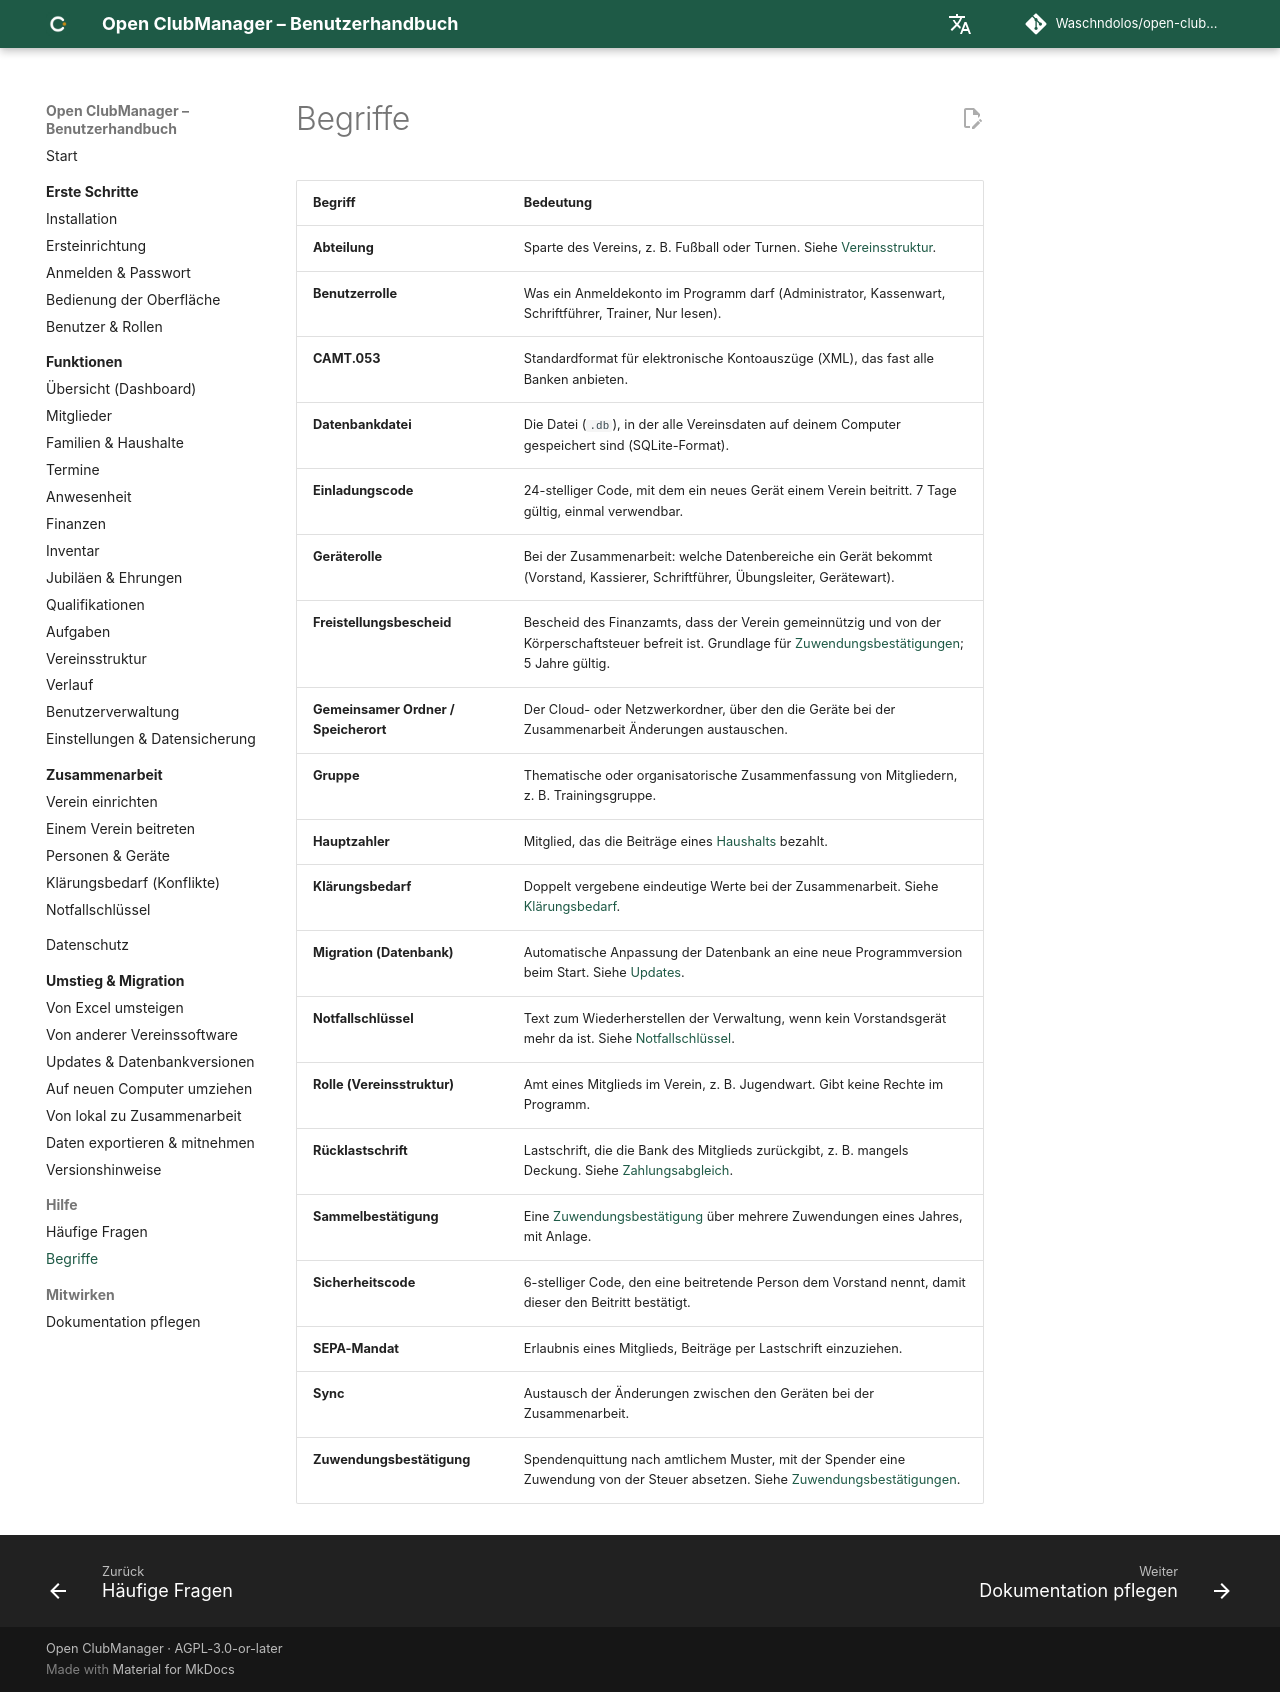

repository: Waschndolos/open-clubmanager · page: hilfe/glossar/index.html · generator: mkdocs

# Begriffe

| Begriff | Bedeutung |
|---|---|
| **Abteilung** | Sparte des Vereins, z. B. Fußball oder Turnen. Siehe [Vereinsstruktur](../funktionen/vereinsstruktur.md). |
| **Benutzerrolle** | Was ein Anmeldekonto im Programm darf (Administrator, Kassenwart, Schriftführer, Trainer, Nur lesen). |
| **CAMT.053** | Standardformat für elektronische Kontoauszüge (XML), das fast alle Banken anbieten. |
| **Datenbankdatei** | Die Datei (`.db`), in der alle Vereinsdaten auf deinem Computer gespeichert sind (SQLite-Format). |
| **Einladungscode** | 24-stelliger Code, mit dem ein neues Gerät einem Verein beitritt. 7 Tage gültig, einmal verwendbar. |
| **Geräterolle** | Bei der Zusammenarbeit: welche Datenbereiche ein Gerät bekommt (Vorstand, Kassierer, Schriftführer, Übungsleiter, Gerätewart). |
| **Freistellungsbescheid** | Bescheid des Finanzamts, dass der Verein gemeinnützig und von der Körperschaftsteuer befreit ist. Grundlage für [Zuwendungsbestätigungen](../funktionen/finanzen.md#zuwendungsbestatigungen); 5 Jahre gültig. |
| **Gemeinsamer Ordner / Speicherort** | Der Cloud- oder Netzwerkordner, über den die Geräte bei der Zusammenarbeit Änderungen austauschen. |
| **Gruppe** | Thematische oder organisatorische Zusammenfassung von Mitgliedern, z. B. Trainingsgruppe. |
| **Hauptzahler** | Mitglied, das die Beiträge eines [Haushalts](../funktionen/haushalte.md) bezahlt. |
| **Klärungsbedarf** | Doppelt vergebene eindeutige Werte bei der Zusammenarbeit. Siehe [Klärungsbedarf](../zusammenarbeit/konflikte.md). |
| **Migration (Datenbank)** | Automatische Anpassung der Datenbank an eine neue Programmversion beim Start. Siehe [Updates](../migration/updates.md). |
| **Notfallschlüssel** | Text zum Wiederherstellen der Verwaltung, wenn kein Vorstandsgerät mehr da ist. Siehe [Notfallschlüssel](../zusammenarbeit/notfallschluessel.md). |
| **Rolle (Vereinsstruktur)** | Amt eines Mitglieds im Verein, z. B. Jugendwart. Gibt keine Rechte im Programm. |
| **Rücklastschrift** | Lastschrift, die die Bank des Mitglieds zurückgibt, z. B. mangels Deckung. Siehe [Zahlungsabgleich](../funktionen/finanzen.md#rucklastschriften). |
| **Sammelbestätigung** | Eine [Zuwendungsbestätigung](../funktionen/finanzen.md#zuwendungsbestatigungen) über mehrere Zuwendungen eines Jahres, mit Anlage. |
| **Sicherheitscode** | 6-stelliger Code, den eine beitretende Person dem Vorstand nennt, damit dieser den Beitritt bestätigt. |
| **SEPA-Mandat** | Erlaubnis eines Mitglieds, Beiträge per Lastschrift einzuziehen. |
| **Sync** | Austausch der Änderungen zwischen den Geräten bei der Zusammenarbeit. |
| **Zuwendungsbestätigung** | Spendenquittung nach amtlichem Muster, mit der Spender eine Zuwendung von der Steuer absetzen. Siehe [Zuwendungsbestätigungen](../funktionen/finanzen.md#zuwendungsbestatigungen). |
